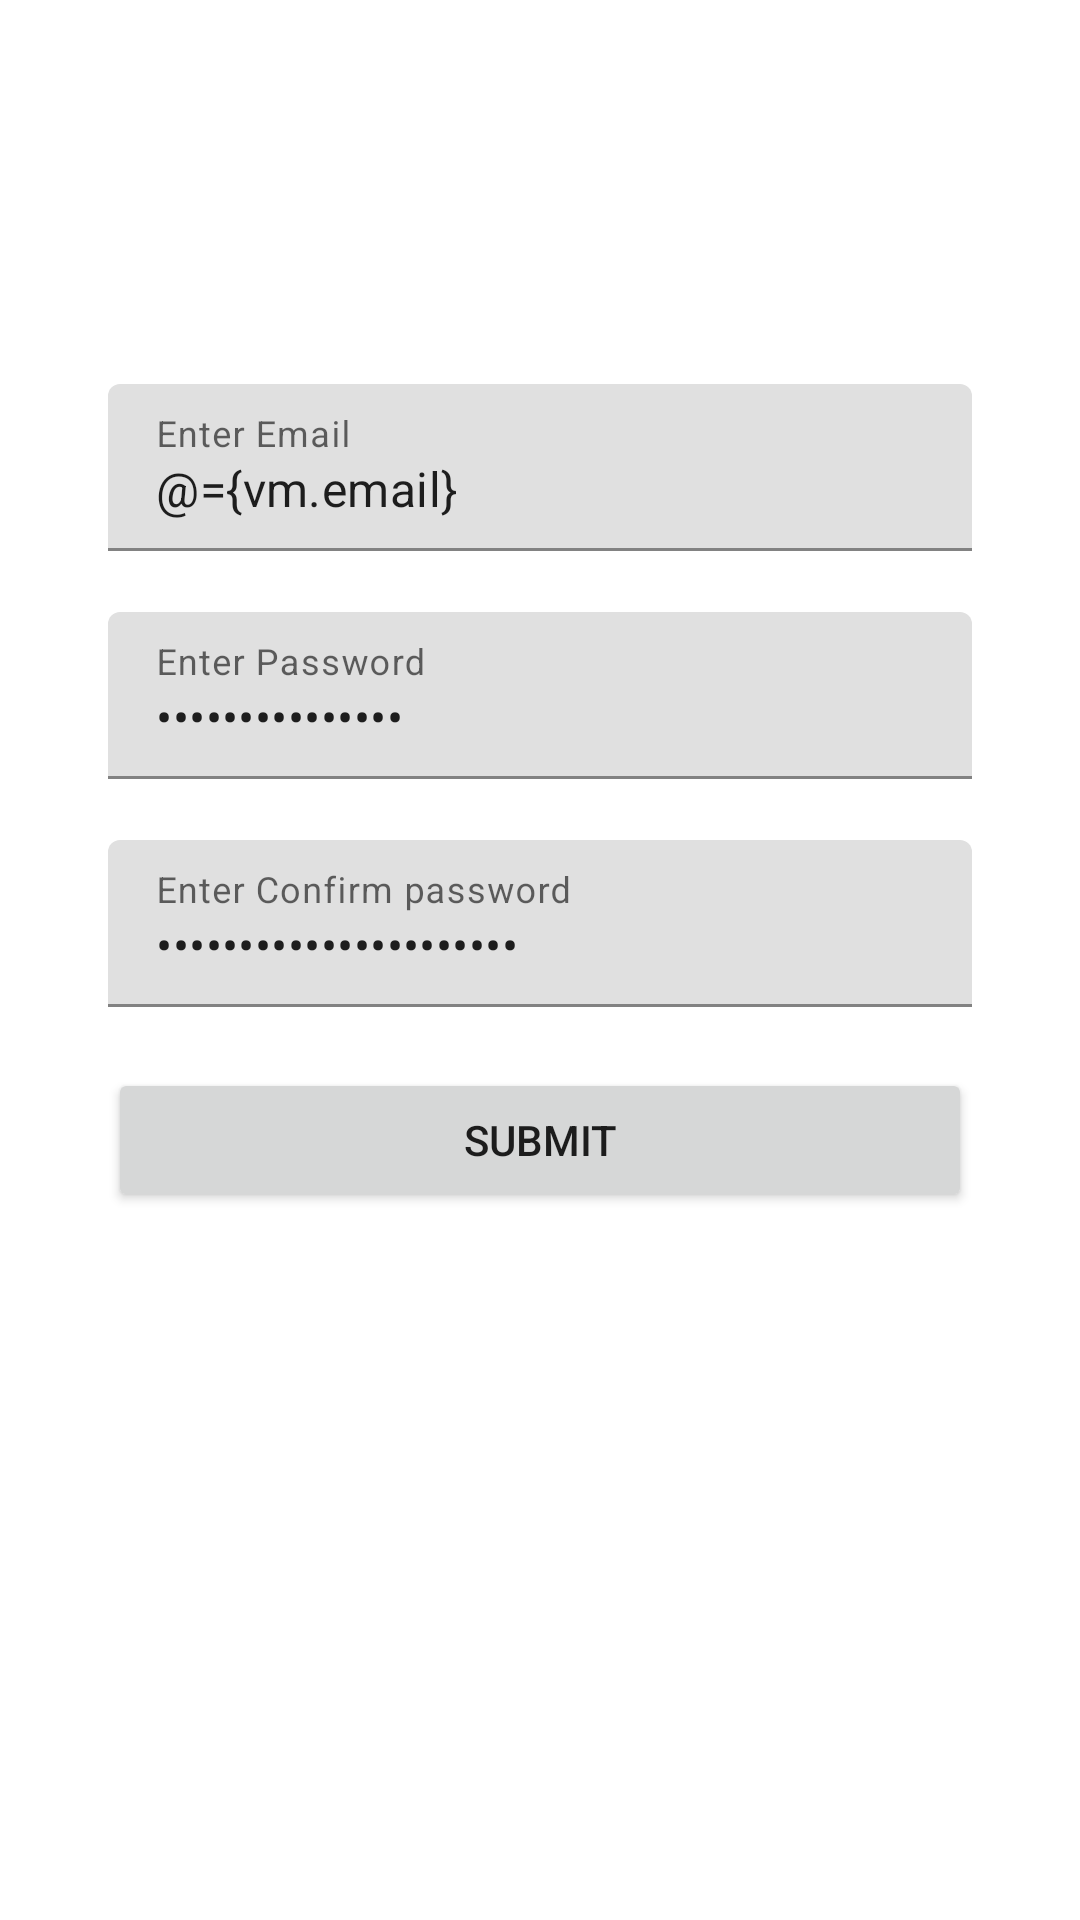

Write the Android layout XML for this screen, with the resource values it uses.
<!-- AndroidManifest.xml: application theme Theme.DemoAppAssigment -->
<!-- res/layout/main_fragment.xml -->
<?xml version="1.0" encoding="utf-8"?>
<layout xmlns:android="http://schemas.android.com/apk/res/android"
    xmlns:app="http://schemas.android.com/apk/res-auto"
    xmlns:tools="http://schemas.android.com/tools">
  <data>

      <variable
          name="vm"
          type="com.innobles.demoappassigment.ui.main.MainViewModel" />
      <variable
          name="frament"
          type="com.innobles.demoappassigment.ui.main.RegistrationFragment" />
  </data>
    <androidx.constraintlayout.widget.ConstraintLayout
        android:id="@+id/registration"
        android:layout_width="match_parent"
        android:layout_height="match_parent"
        tools:context=".ui.main.RegistrationFragment">


        <com.google.android.material.textfield.TextInputLayout
            android:id="@+id/llTvEmail"
            android:layout_width="0dp"
            android:layout_height="wrap_content"
            app:layout_constraintEnd_toEndOf="@id/end"
            app:layout_constraintStart_toStartOf="@id/start"
            app:layout_constraintTop_toTopOf="@id/top"
            app:errorEnabled="true">

            <androidx.appcompat.widget.AppCompatEditText
                android:id="@+id/tvEmail"
                android:layout_width="match_parent"
                android:layout_height="match_parent"
                android:inputType="textEmailAddress"
                android:text="@={vm.email}"
                android:hint="@string/enter_email"

                />

        </com.google.android.material.textfield.TextInputLayout>


        <com.google.android.material.textfield.TextInputLayout
            android:id="@+id/llTvPassword"
            android:layout_width="0dp"
            android:layout_height="wrap_content"
            app:layout_constraintEnd_toEndOf="@id/llTvEmail"
            app:layout_constraintStart_toStartOf="@id/llTvEmail"
            app:layout_constraintTop_toBottomOf="@id/llTvEmail"
            app:errorEnabled="true">

        <androidx.appcompat.widget.AppCompatEditText
            android:id="@+id/tvPassword"
            android:layout_width="match_parent"
            android:layout_height="match_parent"
            android:inputType="textPassword"
            android:text="@={vm.password}"
            android:hint="@string/enter_password"

            />
        </com.google.android.material.textfield.TextInputLayout>

        <com.google.android.material.textfield.TextInputLayout
            android:id="@+id/llTvPasswordConfirm"
            android:layout_width="0dp"
            android:layout_height="wrap_content"
            app:layout_constraintEnd_toEndOf="@id/llTvPassword"
            app:layout_constraintStart_toStartOf="@id/llTvPassword"
            app:layout_constraintTop_toBottomOf="@id/llTvPassword"
            app:errorEnabled="true">
        <androidx.appcompat.widget.AppCompatEditText
            android:id="@+id/tvPasswordConfirm"
            android:layout_width="match_parent"
            android:layout_height="match_parent"
            android:inputType="textPassword"
            android:text="@={vm.confirmPassword}"
            android:hint="@string/enter_confirm_password"
            />
        </com.google.android.material.textfield.TextInputLayout>


        <androidx.appcompat.widget.AppCompatButton
            android:id="@+id/submit"
            android:layout_width="0dp"
            android:layout_height="wrap_content"
            app:layout_constraintEnd_toEndOf="@id/llTvPasswordConfirm"
            app:layout_constraintStart_toStartOf="@id/llTvPasswordConfirm"
            app:layout_constraintTop_toBottomOf="@id/llTvPasswordConfirm"
            android:onClick="@{()->frament.onSubmit()}"
            android:text="@string/submit"


            />


        <androidx.constraintlayout.widget.Guideline
            android:id="@+id/top"
            android:layout_width="wrap_content"
            android:layout_height="wrap_content"
            android:orientation="horizontal"
            app:layout_constraintGuide_percent=".2" />

        <androidx.constraintlayout.widget.Guideline
            android:id="@+id/start"
            android:layout_width="wrap_content"
            android:layout_height="wrap_content"
            android:orientation="vertical"
            app:layout_constraintGuide_percent=".1" />

        <androidx.constraintlayout.widget.Guideline
            android:id="@+id/end"
            android:layout_width="wrap_content"
            android:layout_height="wrap_content"
            android:orientation="vertical"
            app:layout_constraintGuide_percent=".9" />


    </androidx.constraintlayout.widget.ConstraintLayout>
</layout>
<!-- resources referenced by this layout -->
<resources>
  <string name="enter_confirm_password">Enter Confirm password</string>
  <string name="enter_email">Enter Email</string>
  <string name="enter_password">Enter Password</string>
  <string name="submit">Submit</string>
  <style name="Theme.DemoAppAssigment" parent="Theme.MaterialComponents.DayNight.DarkActionBar">
          
          <item name="colorPrimary">@color/purple_500</item>
          <item name="colorPrimaryVariant">@color/purple_700</item>
          <item name="colorOnPrimary">@color/white</item>
          
          <item name="colorSecondary">@color/teal_200</item>
          <item name="colorSecondaryVariant">@color/teal_700</item>
          <item name="colorOnSecondary">@color/black</item>
          
          <item name="android:statusBarColor" tools:targetApi="l">?attr/colorPrimaryVariant</item>
          
      </style>
  <!-- not gathered from this repository: default colours our renderer supplied (Android Studio template values) -->
  <color name="purple_500">#FF6200EE</color>
  <color name="purple_700">#FF3700B3</color>
  <color name="teal_200">#FF03DAC5</color>
  <color name="teal_700">#FF018786</color>
  <color name="black">#FF000000</color>
  <color name="white">#FFFFFFFF</color>
</resources>
